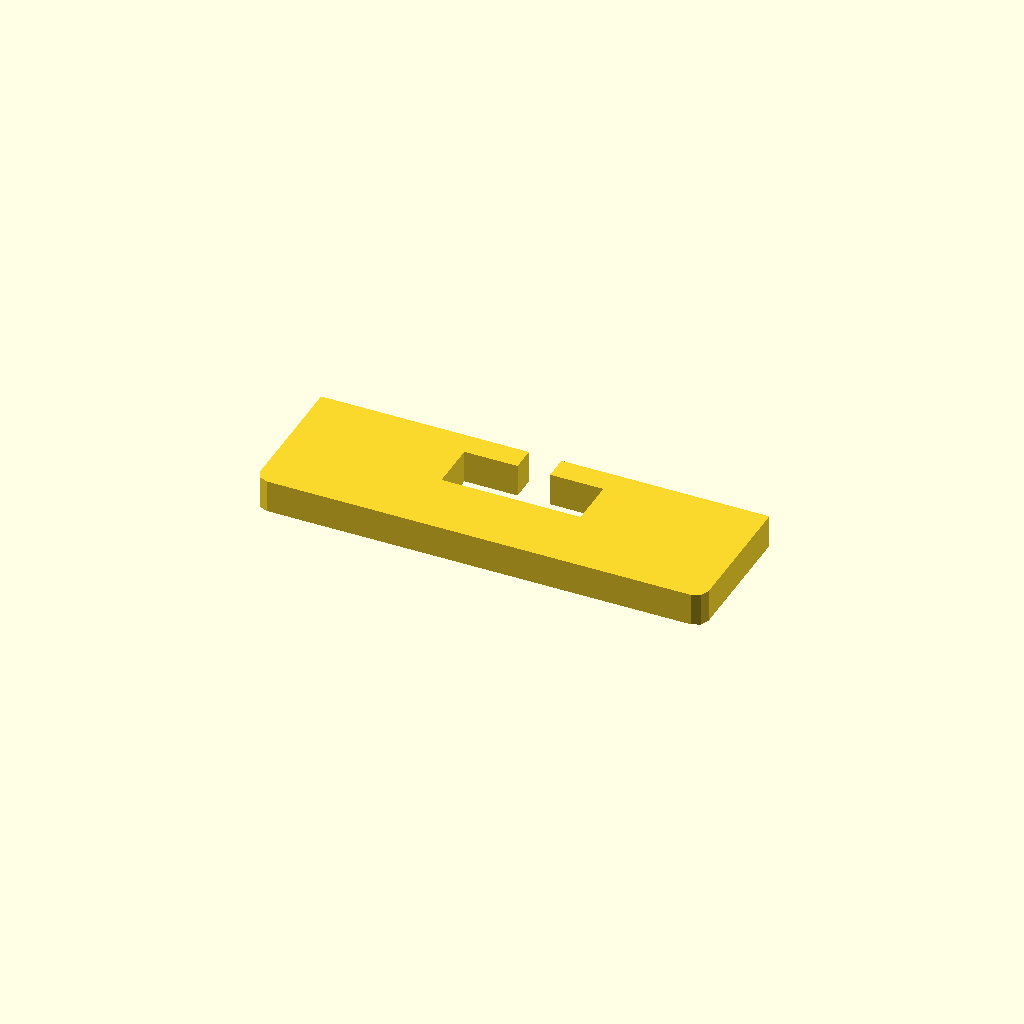
Cell 1: the model at its default parameters.
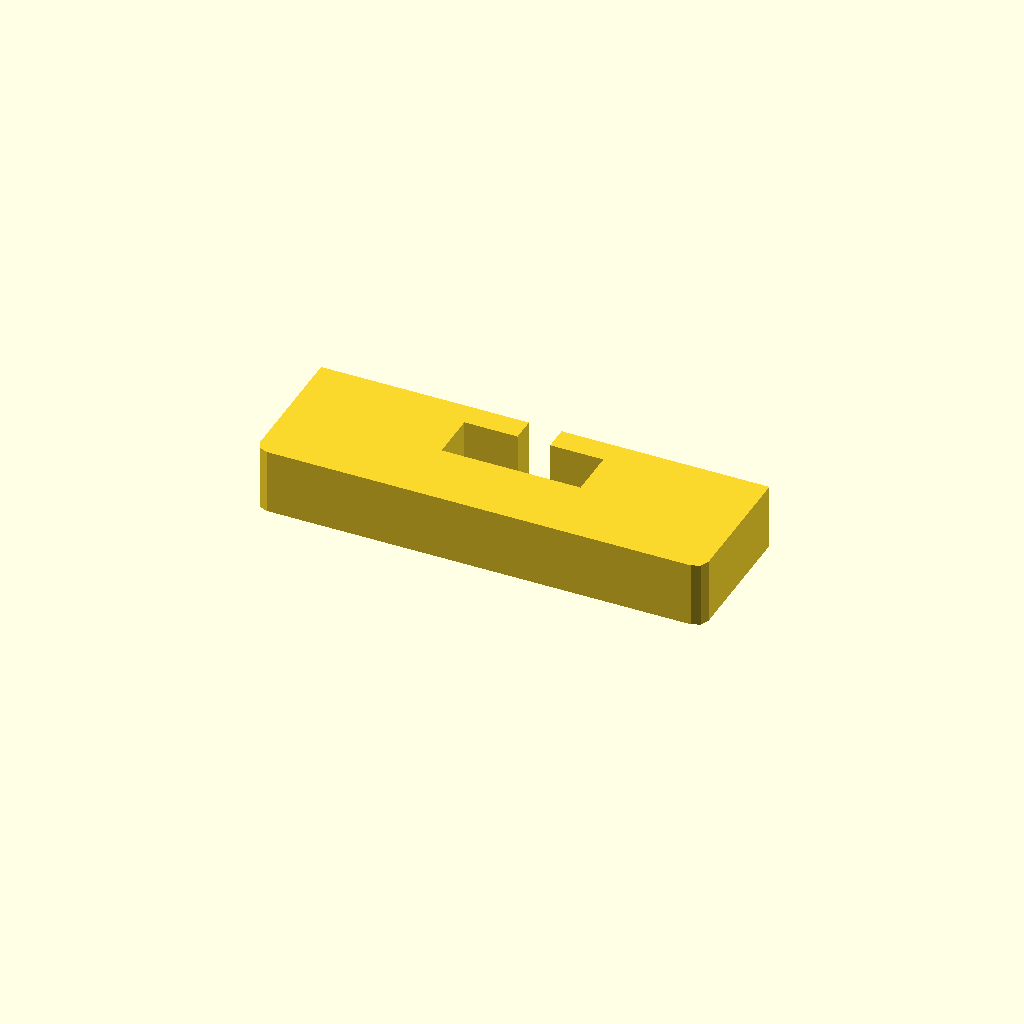
Cell 2: the same model with profile_height = 16.
One fixed orthographic camera (rotation 55°, 0°, 25°; colour scheme Cornfield) for every cell.
The OpenSCAD source (optional_data/data/sketch1/windowplates/part_0079.scad):
$fn = 32;

// ----------------------------------------------------------------------
// Window plate: 110 x 35 mm, 1 open windows
// ----------------------------------------------------------------------

// --- parameters (mm) ---
profile_height = 8;       // extrusion height
profile_points = 16;      // points of the closed outline

profile = [[0, 3], [0.879, 0.879], [3, 0], [107, 0], [109.121, 0.879], [110, 3], [110, 35], [59, 35], [59, 29], [72.05, 29], [72.05, 17], [37.95, 17], [37.95, 29], [51, 29], [51, 35], [0, 35]];  // single closed polygon, 16 points, counter clockwise

// --- the one profile operation ---
linear_extrude(height = profile_height) polygon(points = profile);
Customizer parameters (derived from the source; name, type, default, range or options):
profile_height: number, default 8
profile_points: number, default 16
